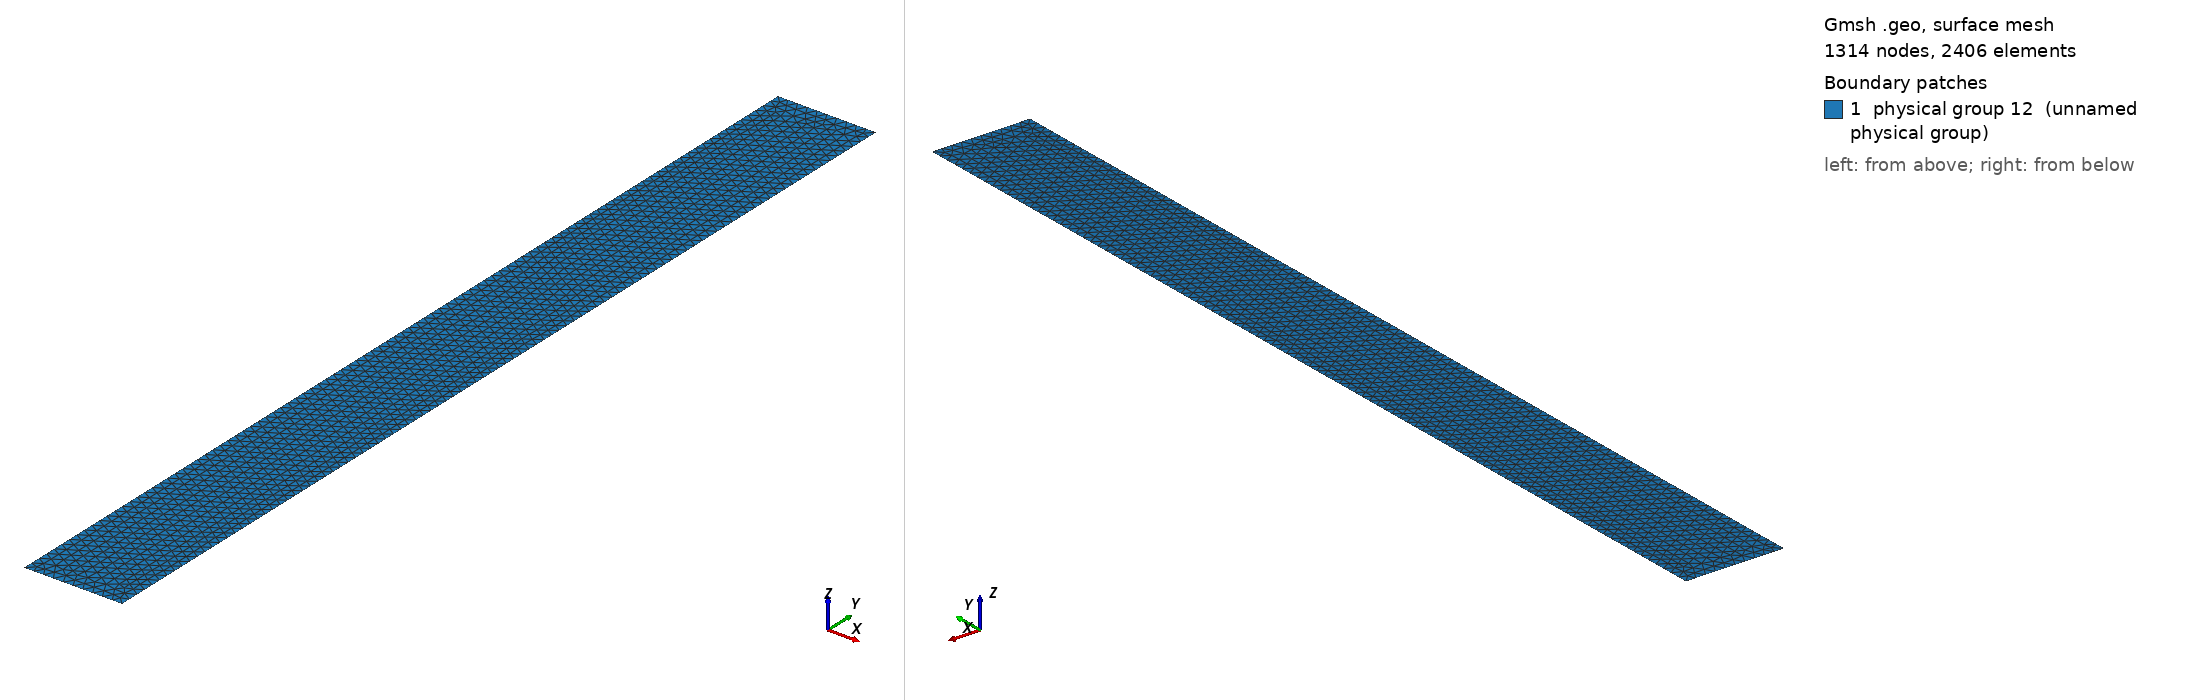

Gmsh geometry script, surface-meshed: 1314 nodes, 2406 surface elements. Boundary patches (legend numbers): 1 physical group 12 (unnamed physical group). Left view from above one corner, right view from below the opposite corner. Legend entries are the model's physical surfaces. The drawing asked Gmsh for element sizes between 1% and 20% of the model's largest extent; the script's own settings can give other sizes.

=== malha_RE6.geo (drawn) ===
cl1 = 1;
Point(1) = {0, 0, 0, 1};
Point(2) = {10, 0, 0, 1};
Point(3) = {10, 100, 0, 1};
Point(4) = {0, 100, 0, 1};
Line(1) = {1, 2};
Line(2) = {2, 3};
Line(3) = {3, 4};
Line(4) = {4, 1};
Line Loop(6) = {1, 2, 3, 4};
Plane Surface(6) = {6};
Physical Point(7) = {1, 2};
Physical Point(8) = {3, 4};
Physical Line(9) = {1};
Physical Line(10) = {3};
Physical Line(11) = {2, 4};
Physical Surface(12) = {6};
